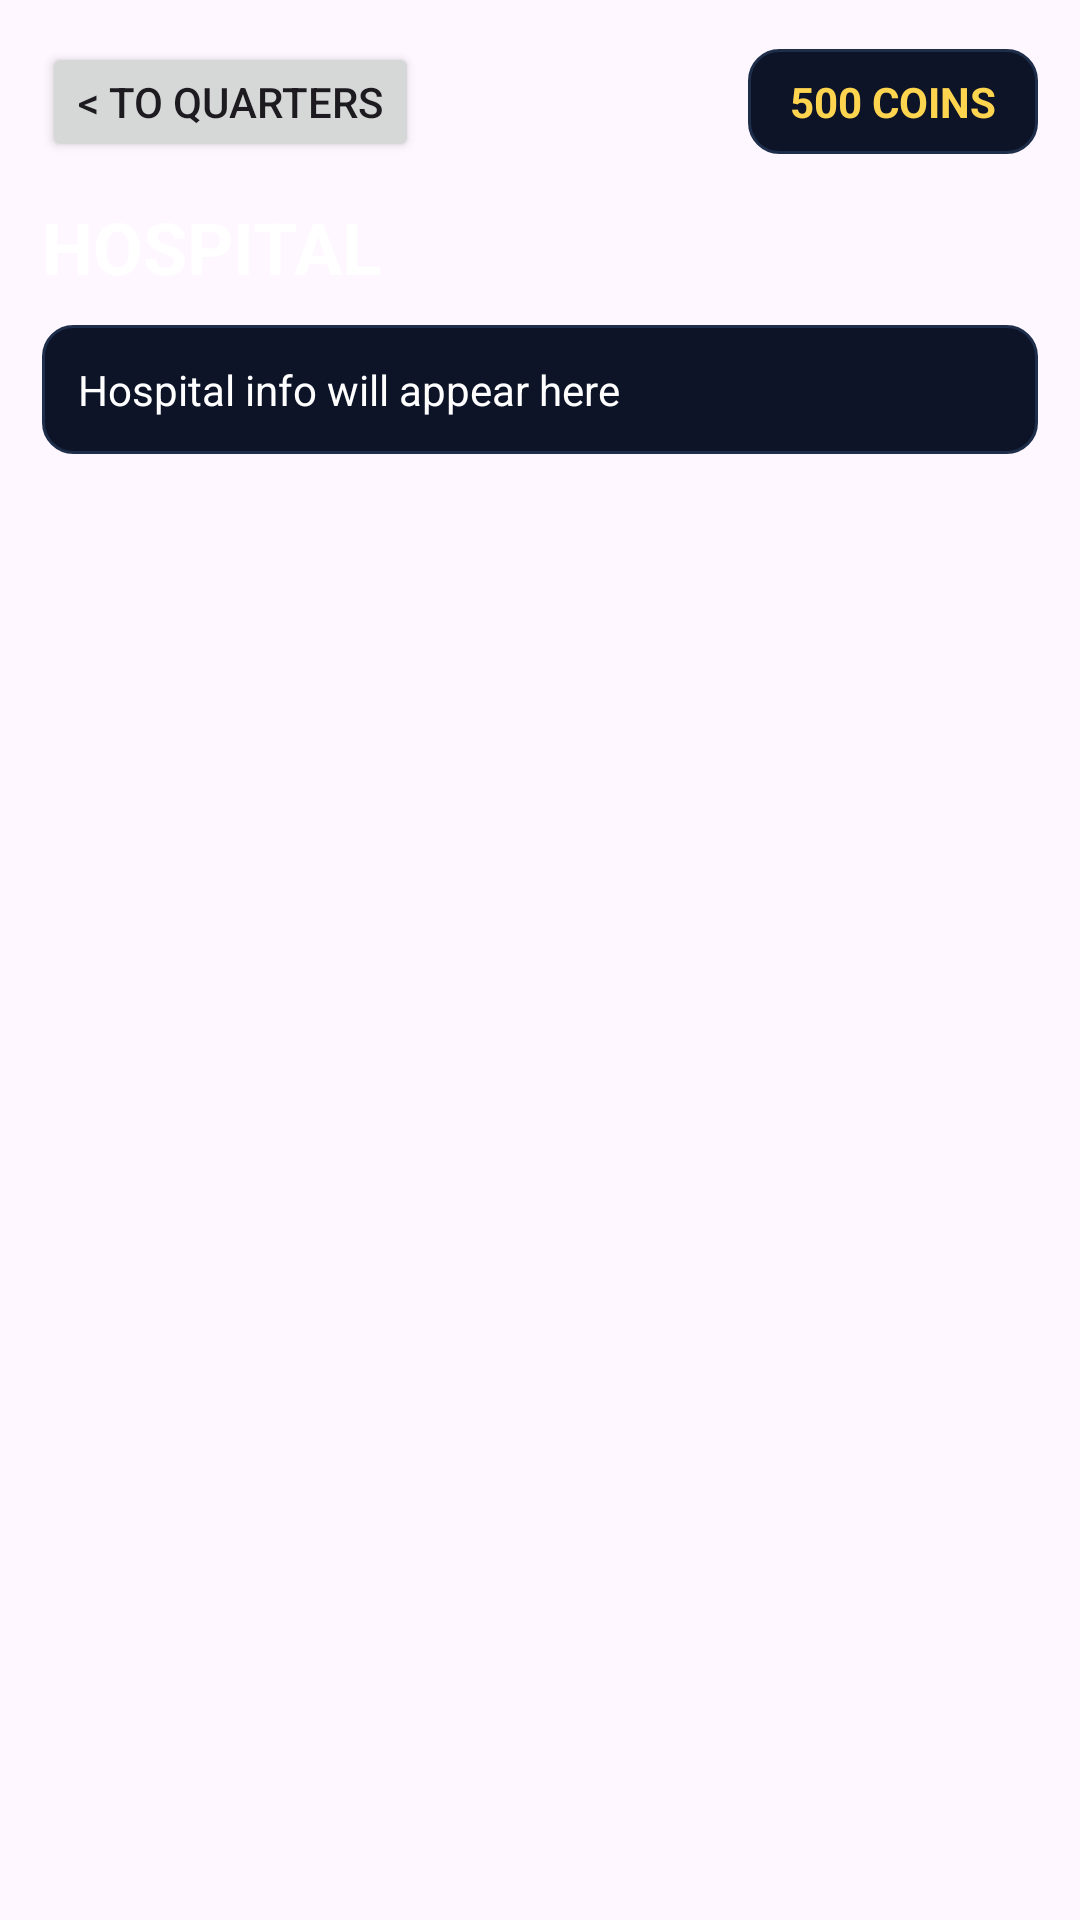

Layout XML and referenced resources for this Android screen:
<!-- AndroidManifest.xml: application theme Theme.Space_colony_game -->
<!-- res/layout/fragment_hospital.xml -->
<?xml version="1.0" encoding="utf-8"?>
<FrameLayout xmlns:android="http://schemas.android.com/apk/res/android"
    xmlns:app="http://schemas.android.com/apk/res-auto"
    android:layout_width="match_parent"
    android:layout_height="match_parent">

    <ImageView
        android:id="@+id/ivHospitalBackground"
        android:layout_width="match_parent"
        android:layout_height="match_parent"
        android:scaleType="centerCrop"
        android:src="@drawable/hospital" />

    <LinearLayout
        android:layout_width="match_parent"
        android:layout_height="match_parent"
        android:orientation="vertical"
        android:padding="14dp">

        <LinearLayout
            android:layout_width="match_parent"
            android:layout_height="wrap_content"
            android:gravity="center_vertical"
            android:orientation="horizontal">

            <Button
                android:id="@+id/btnBackFromHospital"
                android:layout_width="wrap_content"
                android:layout_height="40dp"
                android:text="&lt; To Quarters" />

            <View
                android:layout_width="0dp"
                android:layout_height="1dp"
                android:layout_weight="1" />

            <TextView
                android:id="@+id/tvHospitalCoins"
                android:layout_width="wrap_content"
                android:layout_height="wrap_content"
                android:background="@drawable/stat_card_bg"
                android:paddingHorizontal="14dp"
                android:paddingVertical="8dp"
                android:text="500 COINS"
                android:textColor="#FFD54F"
                android:textStyle="bold" />
        </LinearLayout>

        <TextView
            android:layout_width="wrap_content"
            android:layout_height="wrap_content"
            android:layout_marginTop="12dp"
            android:text="HOSPITAL"
            android:textColor="#FFFFFF"
            android:textSize="24sp"
            android:textStyle="bold" />

        <TextView
            android:id="@+id/tvHospitalSummary"
            android:layout_width="match_parent"
            android:layout_height="wrap_content"
            android:layout_marginTop="10dp"
            android:background="@drawable/stat_card_bg"
            android:padding="12dp"
            android:text="Hospital info will appear here"
            android:textColor="#FFFFFF" />

        <androidx.recyclerview.widget.RecyclerView
            android:id="@+id/rvHospitalCrew"
            android:layout_width="match_parent"
            android:layout_height="0dp"
            android:layout_marginTop="12dp"
            android:layout_weight="1"
            app:layoutManager="androidx.recyclerview.widget.LinearLayoutManager" />

    </LinearLayout>
</FrameLayout>
<!-- resources referenced by this layout -->
<resources>
  <!-- drawable stat_card_bg (drawable) -->
  <?xml version="1.0" encoding="utf-8"?>
  <shape xmlns:android="http://schemas.android.com/apk/res/android"
      android:shape="rectangle">
      <solid android:color="#0D1428"/>
      <corners android:radius="10dp"/>
      <stroke android:width="1dp" android:color="#1E2E4A"/>
  </shape>
  <style name="Theme.Space_colony_game" parent="Base.Theme.Space_colony_game" />
  <style name="Base.Theme.Space_colony_game" parent="Theme.Material3.DayNight.NoActionBar">
          
          
      </style>
</resources>
